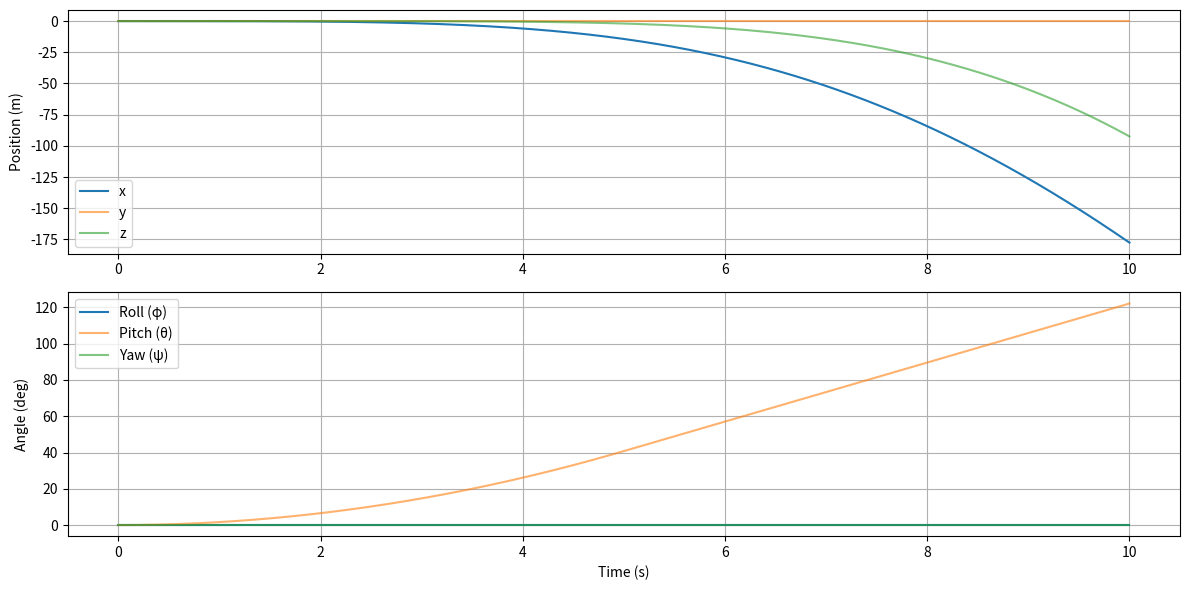

Generate this figure with matplotlib:
import numpy as np
import matplotlib.pyplot as plt

#Drone configuration:
"""
       Front (x axis)
         ^
         |
  1 (CW)    2 (CCW)
         +          -> Y axis
  4 (CCW)   3 (CW)
         |

Z axis is upwards
"""


"""
    Computes the dynamics:
    state: 12 element Numpy array with the following order:


    u: PWM signal input for each motor. Numpy array
"""
def dynamics3D(state, u):
    """
    Computes the full 3D nonlinear dynamics of a quadrotor drone given the current state and motor PWM inputs.

    Parameters
    ----------
    state : ndarray of shape (12,)
        The current state vector of the drone, in the following order:
        [0] x        - Position in x (inertial frame) [m]
        [1] y        - Position in y (inertial frame) [m]
        [2] z        - Position in z (inertial frame) [m]
        [3] x_dot    - Velocity in x (inertial frame) [m/s]
        [4] y_dot    - Velocity in y (inertial frame) [m/s]
        [5] z_dot    - Velocity in z (inertial frame) [m/s]
        [6] phi      - Roll angle [rad]
        [7] theta    - Pitch angle [rad]
        [8] psi      - Yaw angle [rad]
        [9] phi_dot  - Roll rate [rad/s]
        [10] theta_dot - Pitch rate [rad/s]
        [11] psi_dot - Yaw rate [rad/s]

    u : ndarray of shape (4,)
        The PWM input signals to each of the four motors, in the following order:
        [0] Motor 1
        [1] Motor 2
        [2] Motor 3
        [3] Motor 4

    Returns
    -------
    state_dot : ndarray of shape (12,)
        The time derivative of the state vector, in the same order:
        [0] x_dot, [1] y_dot, [2] z_dot,
        [3] x_dotdot, [4] y_dotdot, [5] z_dotdot,
        [6] phi_dot, [7] theta_dot, [8] psi_dot,
        [9] phi_dotdot, [10] theta_dotdot, [11] psi_dotdot

    Notes
    -----
    - The function models both translational and rotational dynamics using Newton-Euler equations.
    - Includes gyroscopic effects from the rotating motors and aerodynamic drag forces/moments.
    - Assumes a 'X' quadrotor configuration with symmetric mass distribution and identical motors.
    """
    # 1. Unpack the state
    x, y, z, x_dot, y_dot, z_dot, phi, theta, psi, phi_dot, theta_dot, psi_dot = state

    # Repack
    # Velocity
    v = np.array([x_dot, y_dot, z_dot])
    # Euler angles and rates
    eta = np.array([phi, theta, psi])
    eta_dot = np.array([phi_dot, theta_dot, psi_dot])

    # Body frame rotation rates
    omega = euler_rate_transformation_matrix(eta, inverse = False) @ eta_dot
    # Unpack angular rates
    p, q, r = omega

    # 2. Estimate the angular velocity of each motor
    #   Taking into account the PWM - OMEGA relationship. 
    OMEGA_motor = k_t * u
    #   Calculate the relative angular velocity of the motors to estimate the gyroscopic torques
    OMEGA_r =  -OMEGA_motor[0] + OMEGA_motor[1] - OMEGA_motor[2] + OMEGA_motor[3]

    # 3. Calculate thrurst for each motor 
    thrust_motors = k_f * (OMEGA_motor)**2
    #   Unpack thurst
    T_1, T_2, T_3, T_4 = thrust_motors

    # 4. Start the calculations for the rotational dynamics
    # BLDC moments
    moment_motors = k_m * (OMEGA_motor)**2

    # Unpack moments

    M_1, M_2, M_3, M_4 = moment_motors
    
    # Drone's body moments
    M_b = np.array([
        (T_1+T_4-T_2-T_3)*l/np.sqrt(2),
        (T_1+T_2-T_3-T_4)*l/np.sqrt(2),
        M_4 + M_2 - M_1 - M_3
    ])

    # Drone's drag moments
    M_a = k_dm * eta_dot

    # ROTATIONAL DYNAMICS:

    
    I_omega = I @ omega
    M_gyro = np.cross(omega, np.array([0, 0, J_r * OMEGA_r]))
    omega_cross_Iomega = np.cross(omega, I_omega)
    omega_dot = np.linalg.inv(I) @ (M_b - M_a - M_gyro - omega_cross_Iomega)



    """p_dot = b_1*(M_b[0] - M_a[0]) + (a_1 * r * q) - (q*a_2*OMEGA_r)
    q_dot = b_2*(M_b[1] - M_a[1]) + (a_3*p*r) + (p*a_4*OMEGA_r)
    r_dot = b_3*(M_b[2] - M_a[2]) + (a_5 * p * q)

    # Repack the omega
    omega_dot = [p_dot, q_dot, r_dot] """

    # Transform into inertial frame
    eta_dotdot = euler_rate_transformation_matrix(eta, inverse = True) @ omega_dot

    phi_dotdot, theta_dotdot, psi_dotdot = eta_dotdot

    # 5. Prepare for traslational dynamics
    # Traslational drag force
    F_a = k_dt * np.linalg.norm(v) * v
    #Gravity effect
    gravity_force = np.array([0, 0, m*g])
    
    # TRASLATIONAL DYNAMICS:
    T_motors = np.sum(thrust_motors)  # scalar total thrust
    thrust_vector_body = np.array([0, 0, T_motors])  # thrust in body frame (z-direction)
    a = (rotation_matrix(eta) @ thrust_vector_body - F_a - gravity_force)/m

    x_dotdot, y_dotdot, z_dotdot = a

    # Final repackaging of the values

    state_dot = np.array([x_dot, y_dot, z_dot, x_dotdot, y_dotdot, z_dotdot, phi_dot, theta_dot, psi_dot, phi_dotdot, theta_dotdot, psi_dotdot])
    
    return state_dot
    

def euler_rate_transformation_matrix(eta, inverse = False):
    """
    Returns the transformation matrix that maps Euler angle rates
    [phi_dot, theta_dot, psi_dot] to body angular rates [p, q, r].

    Parameters:
        phi:   Roll angle (in radians)
        theta: Pitch angle (in radians)

    Returns:
        3x3 numpy array: Transformation matrix T(phi, theta)
    """

    phi, theta, _ = eta
    c = np.cos
    s = np.sin

    T = np.array([
        [1, 0, -s(theta)],
        [0, c(phi), s(phi) * c(theta)],
        [0, -s(phi), c(phi) * c(theta)]
    ])

    if(inverse):
        return np.linalg.inv(T)
    else: 
        return T


def rotation_matrix(eta):
    phi, theta, psi = eta
    c, s = np.cos, np.sin

    R = np.array([
        [c(theta)*c(psi),                      c(theta)*s(psi),                     -s(theta)],
        [s(phi)*s(theta)*c(psi) - c(phi)*s(psi),  s(phi)*s(theta)*s(psi) + c(phi)*c(psi),  s(phi)*c(theta)],
        [c(phi)*s(theta)*c(psi) + s(phi)*s(psi),  c(phi)*s(theta)*s(psi) - s(phi)*c(psi),  c(phi)*c(theta)]
    ])
    return R


def step_RK4(f, x, u, dt):
    k1 = f(x, u)
    k2 = f(x + dt / 2 * k1, u)
    k3 = f(x + dt / 2 * k2, u)
    k4 = f(x + dt * k3, u)
    return x + (dt / 6) * (k1 + 2*k2 + 2*k3 + k4)



if __name__ == '__main__':

    #Generales
    g = 9.81

    # - Características de la estructura
    # Físicas
    m = 0.5 # kg
    l = 11e-2 # 11cm of arms length
    I_zz = 0.03
    I_xx = I_yy = 5e-3 # Inertia in kg*m^2 #LACKS MEASUREMENT
    I_zz = 6e-3 # Inertia in kg*m^2 #LACKS MEASUREMENT
    I = np.diag([I_xx, I_yy, I_zz])
    # Aerodinámicas
    #k_dm = np.array([0.1, 0.1, 0.05]) # Moment drag coefficient vector (X, Y, Z)
    #k_dt = np.array([0.3, 0.3, 4]) # Traslation drag coefficient vector (X, Y, Z)
    k_dm = np.zeros(3) # Moment drag coefficient vector (X, Y, Z)
    k_dt = np.zeros(3) # Traslation drag coefficient vector (X, Y, Z)

    # - Características de los motores
    # Físicas
    J_r = 1e-4 # Rotor inertia #LACKS MEASUREMENT
    # Mecánicas
    k_t = 0.02 # PWM to rotor angular velocity constant #LACKS MEASUREMENT
    k_m = 1e-5 # Motors moment coefficient #LACKS MEASUREMENT
    k_f = 1.7e-5 # Motors thrust coefficient #LACKS CALIBRATION


    # We define some useful constants

    a_1 = (I_yy - I_zz) / I_xx
    a_2 = J_r / I_xx
    a_3 = (I_zz - I_xx) / I_yy
    a_4 = J_r / I_yy
    a_5 = (I_xx - I_yy) / I_zz
    b_1 = 1/I_xx
    b_2 = 1/I_yy
    b_3 = 1/I_zz



    # Simulation parameters
    dt = 0.01
    t_final = 10.0
    timesteps = int(t_final / dt)

    # Initial state: stationary, level
    state = np.zeros(12)

    # Find hover signal
    def find_hover_signal(m):
        thrust_total = m * g
        thrust_per_motor = thrust_total / 4
        # Solve for omega: T = k_f * omega^2 => omega = sqrt(T / k_f)
        omega_hover = np.sqrt(thrust_per_motor / k_f)
        # Now invert the PWM-to-omega conversion (assuming linear: omega = k_t * u)
        u_hover = omega_hover / k_t
        return u_hover

    u_hover = find_hover_signal(m)

    # Prepare storage
    states = np.zeros((timesteps, 12))
    times = np.linspace(0, t_final, timesteps)

    # Simulation loop
    for i in range(timesteps):
        t = i * dt

        # Control input: hover for 5s, then increase thrust slightly
        if t < 5:
            u = np.ones(4) * (u_hover) + np.array([10, 10, 0, 0])
        else:
            u = np.ones(4)* (u_hover) + np.array([0,0,0,0]) 

        # Step dynamics
        state = step_RK4(dynamics3D, state, u, dt)
        states[i, :] = state

    # Extract data
    x = states[:, 0]
    y = states[:, 1]
    z = states[:, 2]
    phi = states[:, 6]
    theta = states[:, 7]
    psi = states[:, 8]

    # Plot results
    plt.figure(figsize=(12, 6))

    plt.subplot(2, 1, 1)
    plt.plot(times, x, label='x', alpha = 1 )
    plt.plot(times, y, label='y', alpha = 0.6)
    plt.plot(times, z, label='z', alpha = 0.6)
    plt.ylabel('Position (m)')
    plt.legend()
    plt.grid(True)

    plt.subplot(2, 1, 2)
    plt.plot(times, np.rad2deg(phi), label='Roll (φ)', alpha = 1)
    plt.plot(times, np.rad2deg(theta), label='Pitch (θ)', alpha = 0.6)
    plt.plot(times, np.rad2deg(psi), label='Yaw (ψ)', alpha = 0.6)
    plt.ylabel('Angle (deg)')
    plt.xlabel('Time (s)')
    plt.legend()
    plt.grid(True)

    plt.tight_layout()
    plt.show()